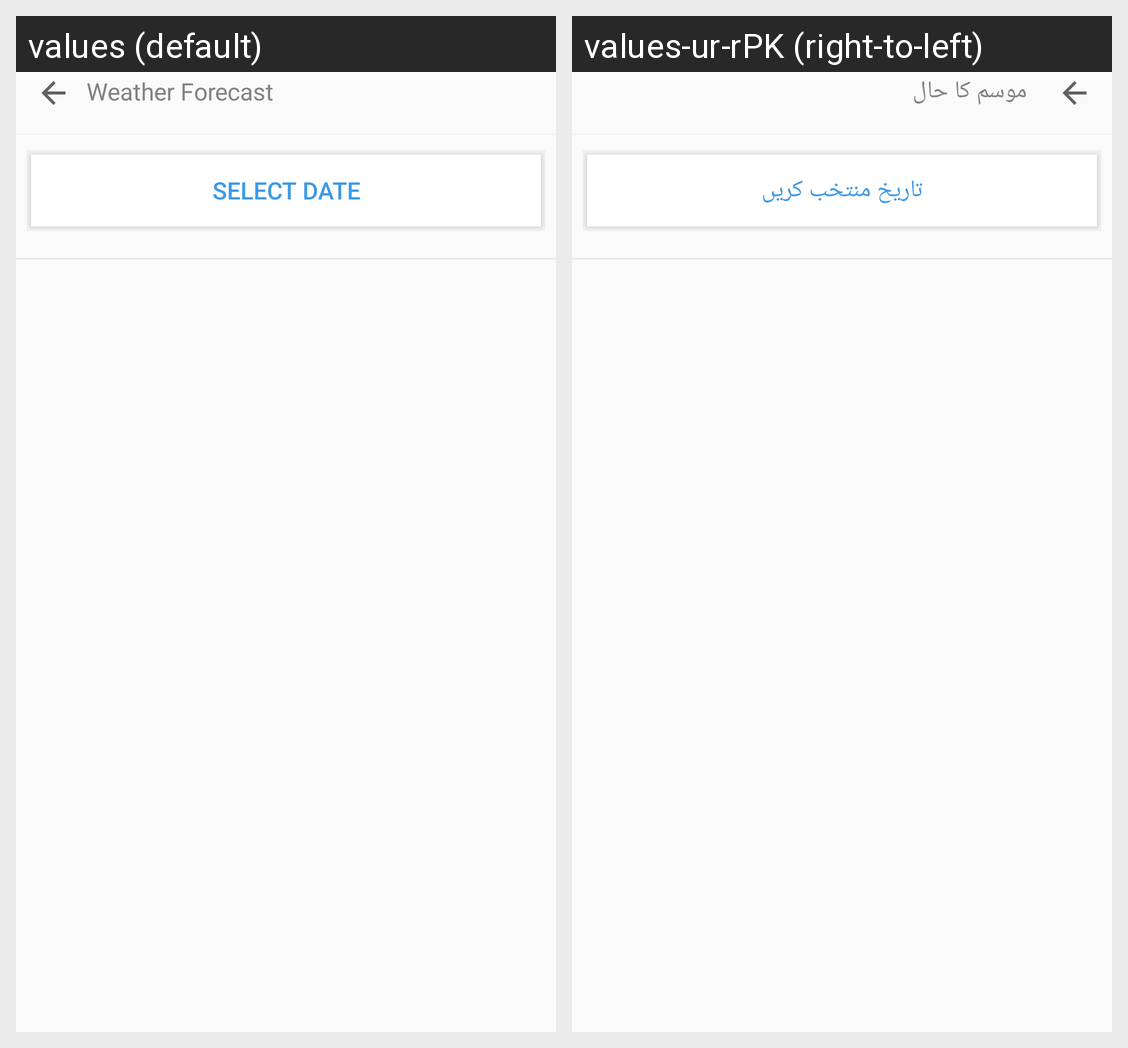

Strings drawn on this Android screen and how each of the app's shown locales translates them:
Android screen res/layout/weatherforecast.xml rendered under 2 locales, left to right: values (default), values-ur-rPK (right-to-left). Device: Nexus 5 (rendered at 1080×1920; each locale shown at half size, 540×960, under a caption strip naming it); theme AppTheme.
Strings drawn on this screen, with the default value and each locale's value (text and hints the layout hard-codes, and strings that could not be matched under every locale, appear in the picture but are not listed):

S_dw
  values: Weather Forecast
  values-ur-rPK: موسم کا حال

wfdate
  values: Select Date
  values-ur-rPK: تاریخ منتخب کریں
